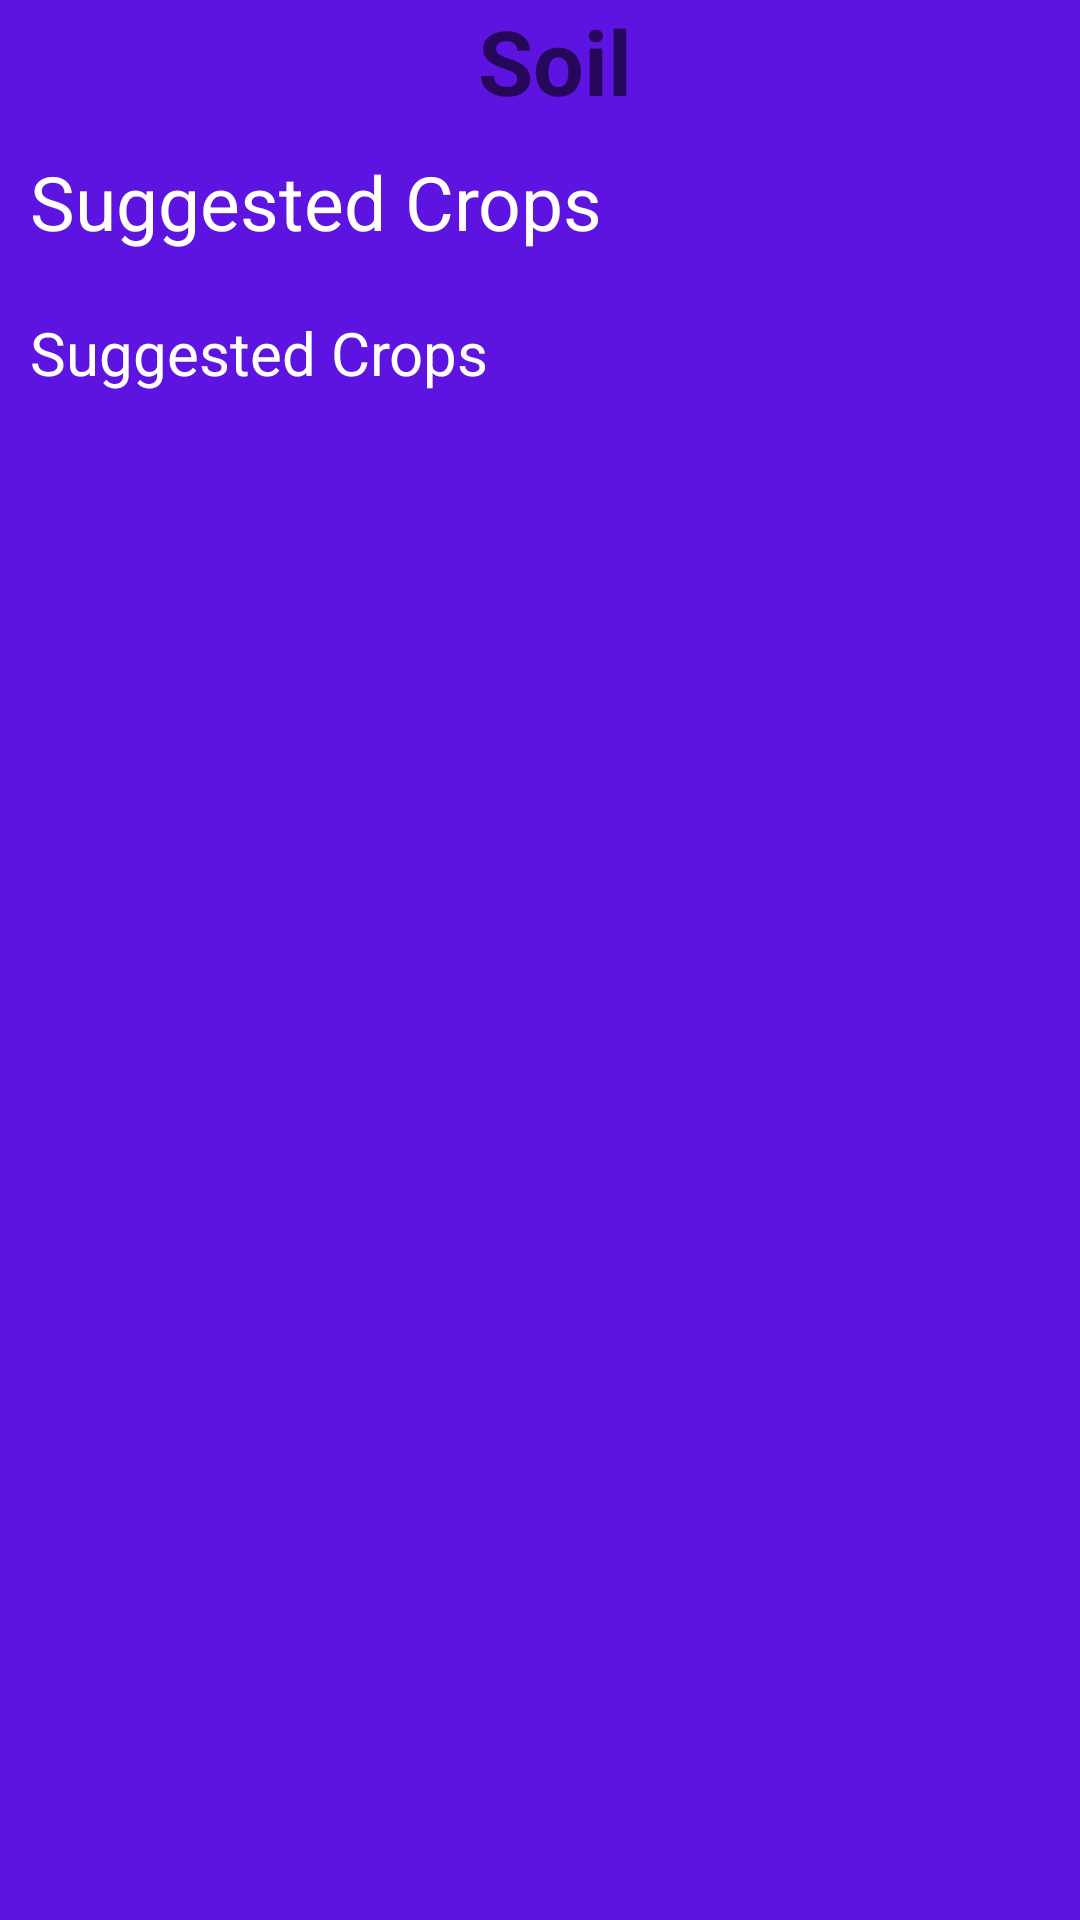

Produce the Android XML layout that renders to this screen, including the resource entries it uses.
<!-- AndroidManifest.xml: application theme Theme.SoilDetection -->
<!-- res/layout/activity_crop_suggest.xml -->
<?xml version="1.0" encoding="utf-8"?>
<LinearLayout xmlns:android="http://schemas.android.com/apk/res/android"
    xmlns:app="http://schemas.android.com/apk/res-auto"
    xmlns:tools="http://schemas.android.com/tools"
    android:layout_width="match_parent"
    android:layout_height="match_parent"
    android:orientation="vertical"
    android:background="#5E14E1"
    tools:context=".cropSuggest">

    <TextView
        android:id="@+id/show_soil_name"
        android:layout_width="match_parent"
        android:layout_height="wrap_content"
        android:hint="Soil"
        android:textStyle="bold"
        android:textColor="@color/white"
        android:textSize="30dp"
        android:paddingLeft="10dp"
        android:gravity="center"
        />

    <TextView
        android:layout_width="match_parent"
        android:layout_height="wrap_content"
        android:text="Suggested Crops"
        android:textColor="@color/white"
        android:textSize="25dp"
        android:paddingLeft="10dp"
        android:layout_marginTop="10dp"

        />

    <TextView
        android:id="@+id/suggestedCrops"
        android:layout_width="match_parent"
        android:layout_height="wrap_content"
        android:text="Suggested Crops"
        android:textColor="@color/white"
        android:textSize="20dp"
        android:paddingLeft="10dp"
        android:layout_marginTop="20dp"
        />

</LinearLayout>
<!-- resources referenced by this layout -->
<resources>
  <style name="Theme.SoilDetection" parent="Theme.MaterialComponents.DayNight.DarkActionBar">
          
          <item name="colorPrimary">@color/purple_500</item>
          <item name="colorPrimaryVariant">@color/purple_700</item>
          <item name="colorOnPrimary">@color/white</item>
          
          <item name="colorSecondary">@color/teal_200</item>
          <item name="colorSecondaryVariant">@color/teal_700</item>
          <item name="colorOnSecondary">@color/black</item>
          
          <item name="android:statusBarColor">?attr/colorPrimaryVariant</item>
          
      </style>
  <!-- not gathered from this repository: default colours our renderer supplied (Android Studio template values) -->
  <color name="purple_500">#FF6200EE</color>
  <color name="purple_700">#FF3700B3</color>
  <color name="teal_200">#FF03DAC5</color>
  <color name="teal_700">#FF018786</color>
  <color name="black">#FF000000</color>
  <color name="white">#FFFFFFFF</color>
</resources>
